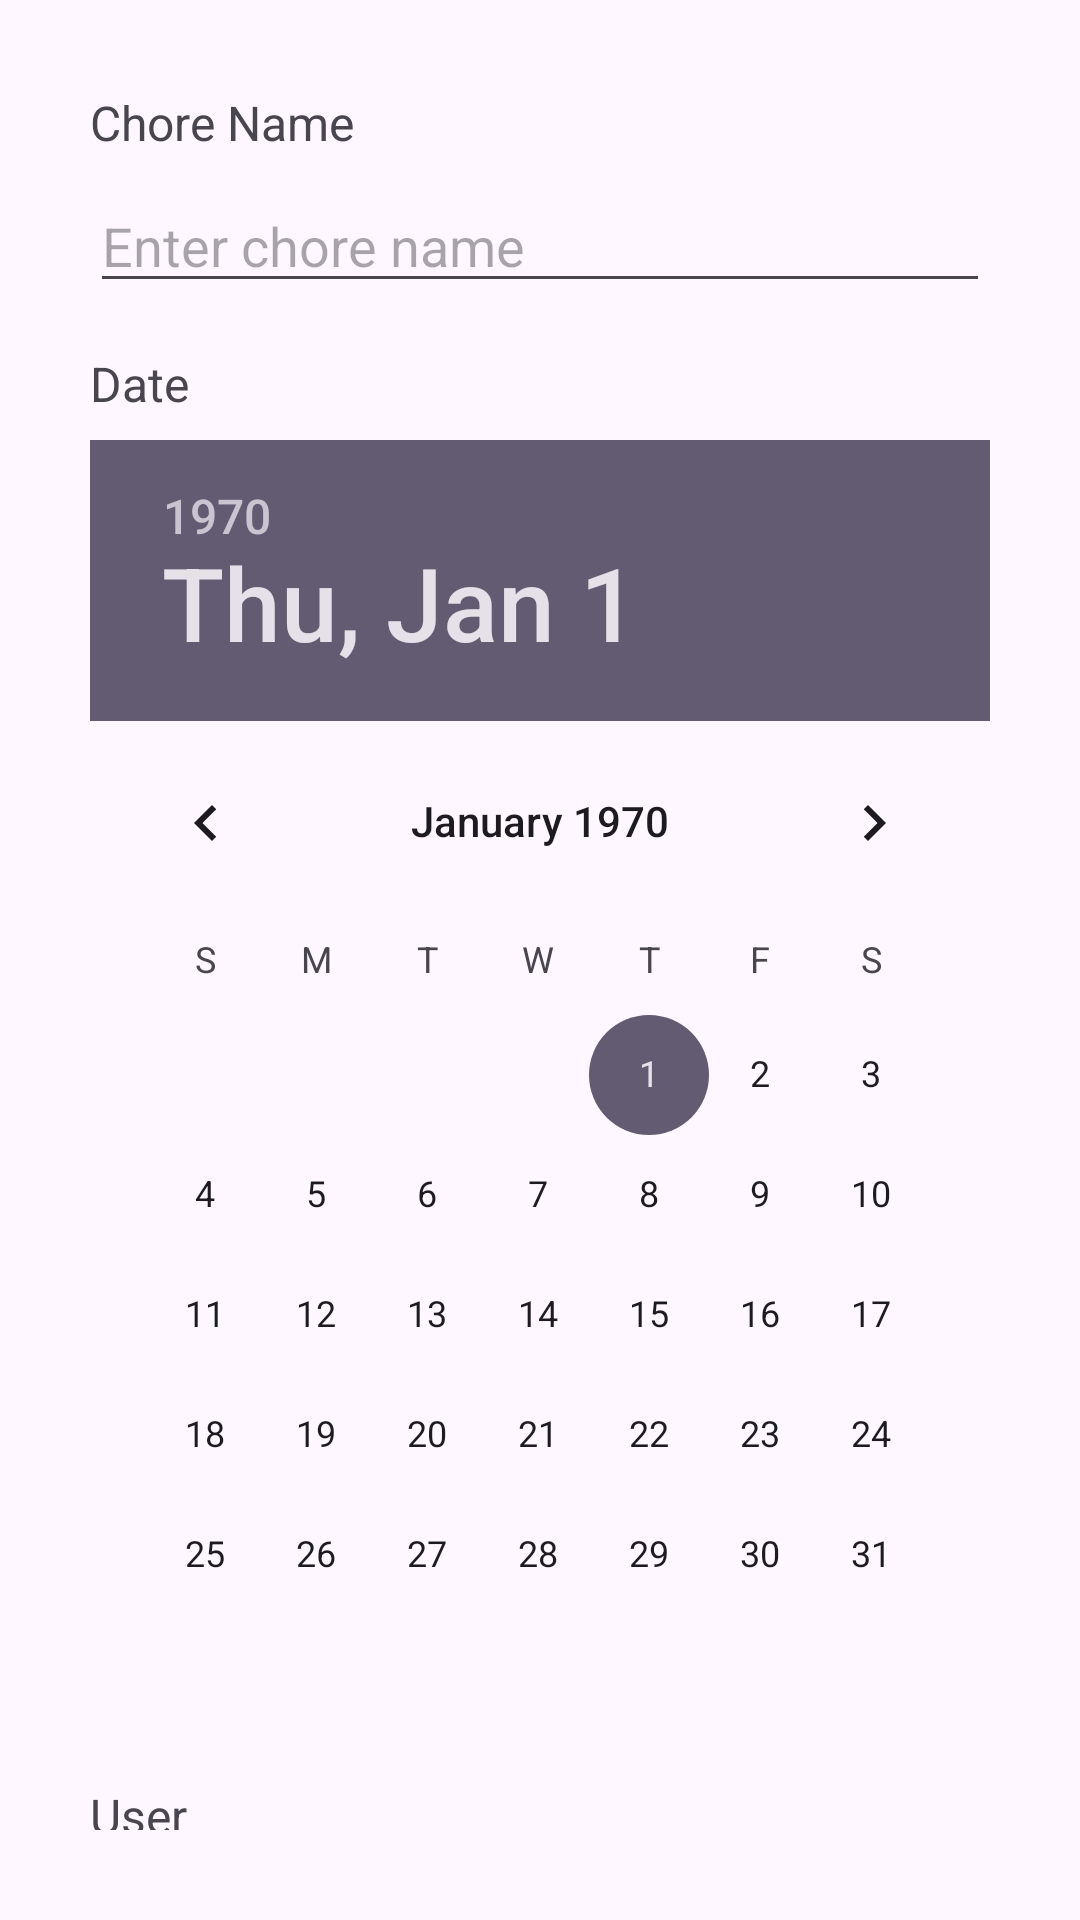

Layout XML and referenced resources for this Android screen:
<!-- AndroidManifest.xml: activity theme Theme.RoomieSync -->
<!-- res/layout/activity_update_chore.xml -->
<?xml version="1.0" encoding="utf-8"?>
<LinearLayout xmlns:android="http://schemas.android.com/apk/res/android"
    xmlns:tools="http://schemas.android.com/tools"
    android:id="@+id/main"
    android:layout_width="match_parent"
    android:layout_height="match_parent"
    android:gravity="center_horizontal"
    android:orientation="vertical"
    android:padding="30dp"
    tools:context=".ui.activity.AddChoreActivity">

    
    <TextView
        android:id="@+id/nameLblUC"
        android:layout_width="match_parent"
        android:layout_height="wrap_content"
        android:text="Chore Name"
        android:textSize="16sp" />

    <EditText
        android:id="@+id/choreNameInputUC"
        android:layout_width="match_parent"
        android:layout_height="wrap_content"
        android:layout_marginTop="8dp"
        android:hint="Enter chore name"
        android:inputType="text" />

    
    <TextView
        android:id="@+id/dateLblUC"
        android:layout_width="match_parent"
        android:layout_height="wrap_content"
        android:layout_marginTop="16dp"
        android:text="Date"
        android:textSize="16sp" />

    <DatePicker
        android:id="@+id/datePickerUC"
        android:layout_width="wrap_content"
        android:layout_height="wrap_content"
        android:layout_marginTop="8dp" />

    
    <TextView
        android:id="@+id/userLblUC"
        android:layout_width="match_parent"
        android:layout_height="wrap_content"
        android:layout_marginTop="16dp"
        android:text="User"
        android:textSize="16sp" />

    <EditText
        android:id="@+id/userNameInputUC"
        android:layout_width="match_parent"
        android:layout_height="wrap_content"
        android:layout_marginTop="8dp"
        android:hint="Enter user name"
        android:inputType="textPersonName" />

    
    <Button
        android:id="@+id/updateChoreBtn"
        android:layout_width="wrap_content"
        android:layout_height="wrap_content"
        android:layout_gravity="center_horizontal"
        android:layout_marginTop="15dp"
        android:text="Update Chore" />

</LinearLayout>
<!-- resources referenced by this layout -->
<resources>
  <style name="Theme.RoomieSync" parent="Base.Theme.RoomieSync" />
  <style name="Base.Theme.RoomieSync" parent="Theme.Material3.DayNight.NoActionBar">
          
          <item name="colorPrimary">@color/backPrimary</item>
          <item name="colorPrimaryVariant">@color/backPrimary</item>
          <item name="android:statusBarColor">@color/backPrimary</item>
      </style>
  <color name="backPrimary">#6E73FF</color>
</resources>
